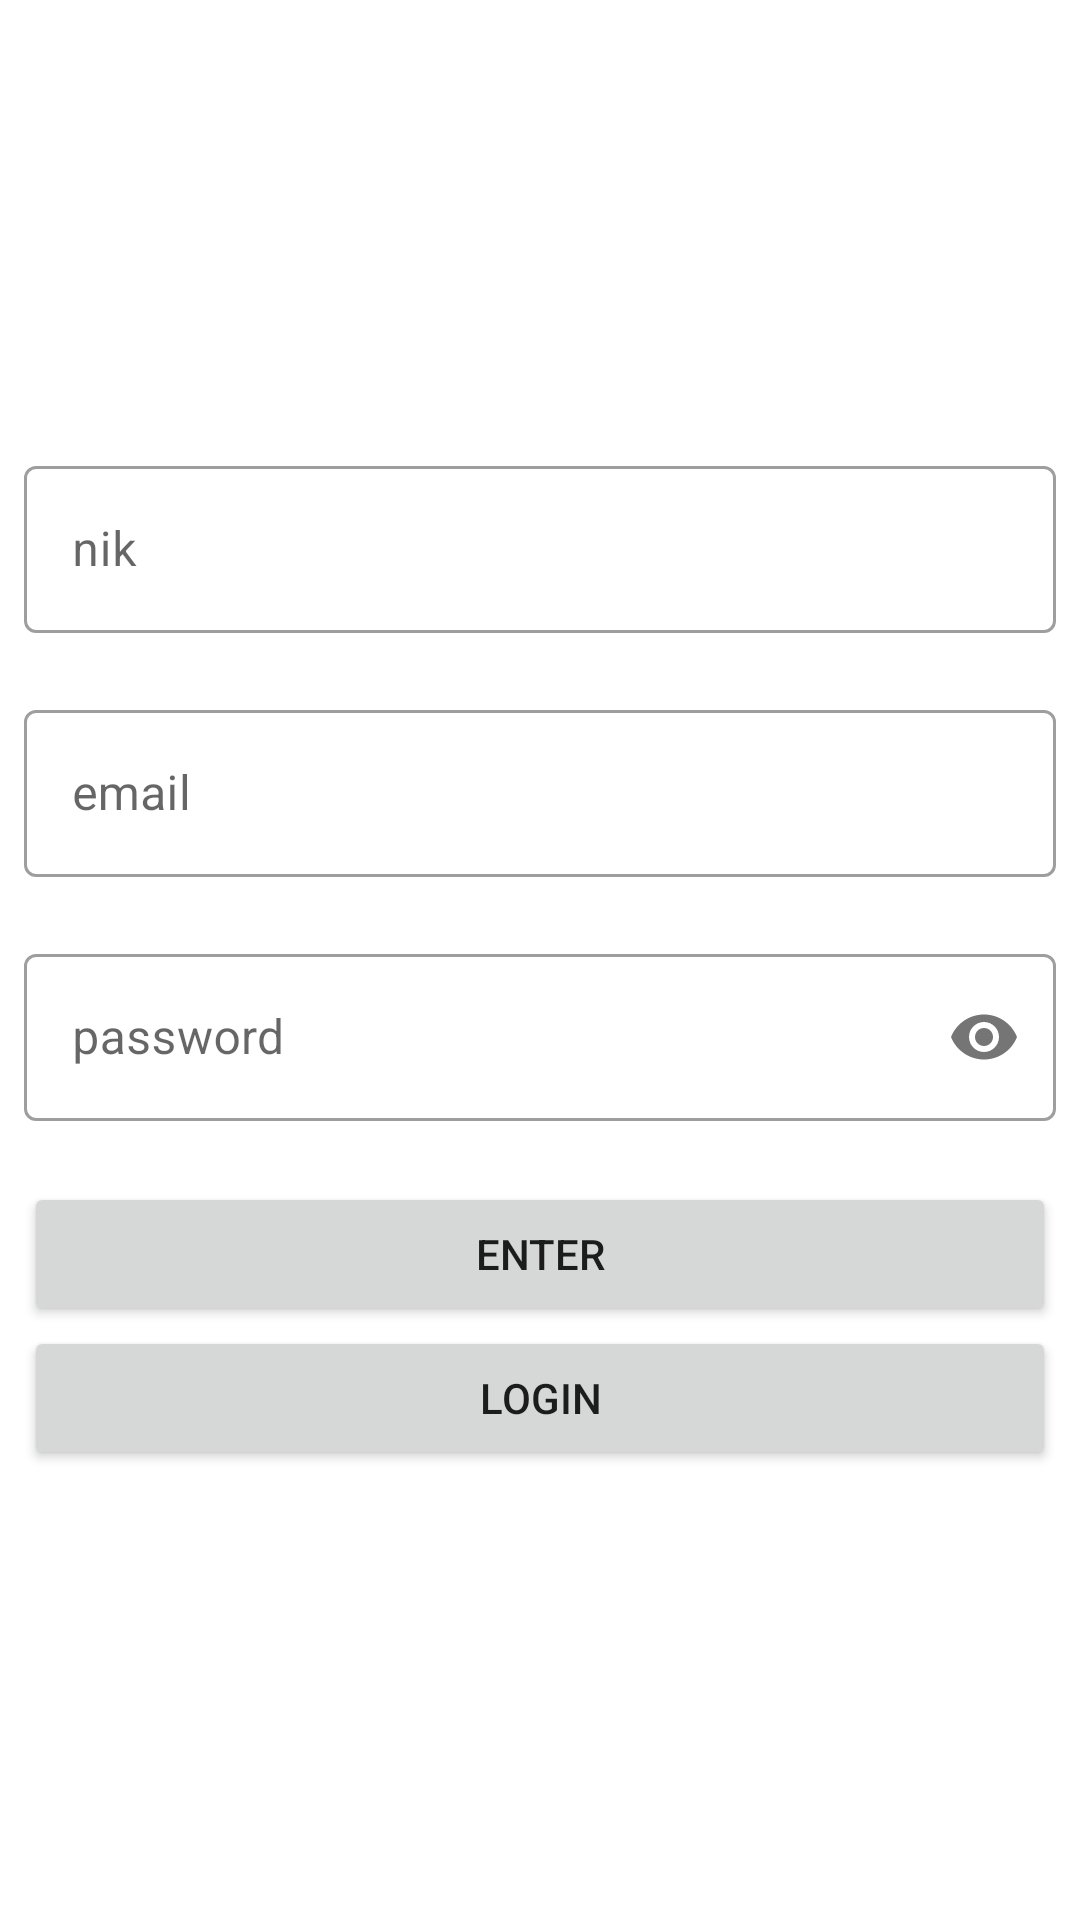

The Android layout XML behind this screen, and the referenced resources:
<!-- AndroidManifest.xml: application theme Theme.LTale -->
<!-- res/layout/fragment_registration.xml -->
<?xml version="1.0" encoding="utf-8"?>
<LinearLayout xmlns:android="http://schemas.android.com/apk/res/android"
    xmlns:app="http://schemas.android.com/apk/res-auto"
    xmlns:tools="http://schemas.android.com/tools"
    android:layout_width="match_parent"
    android:layout_height="match_parent"
    android:gravity="center"
    android:orientation="vertical"
    android:padding="8dp"
    tools:context=".presentation.auth.registration.RegistrationFragment">

    <com.google.android.material.textfield.TextInputLayout
        style="@style/Widget.MaterialComponents.TextInputLayout.OutlinedBox"
        android:layout_width="match_parent"
        android:layout_height="wrap_content"
        app:errorEnabled="true">

        <com.google.android.material.textfield.TextInputEditText
            android:id="@+id/nikEditText"
            android:layout_width="match_parent"
            android:layout_height="wrap_content"
            android:hint="@string/nik" />

    </com.google.android.material.textfield.TextInputLayout>

    <com.google.android.material.textfield.TextInputLayout
        style="@style/Widget.MaterialComponents.TextInputLayout.OutlinedBox"
        android:layout_width="match_parent"
        android:layout_height="wrap_content"
        app:errorEnabled="true">

        <com.google.android.material.textfield.TextInputEditText
            android:id="@+id/emailEditText"
            android:layout_width="match_parent"
            android:layout_height="wrap_content"
            android:hint="@string/email"
            android:inputType="textEmailAddress" />
    </com.google.android.material.textfield.TextInputLayout>

    <com.google.android.material.textfield.TextInputLayout
        style="@style/Widget.MaterialComponents.TextInputLayout.OutlinedBox"
        android:layout_width="match_parent"
        android:layout_height="wrap_content"
        app:errorEnabled="true"
        app:passwordToggleEnabled="true">

        <com.google.android.material.textfield.TextInputEditText
            android:id="@+id/passwordEditText"
            android:layout_width="match_parent"
            android:layout_height="wrap_content"
            android:hint="@string/password"
            android:inputType="textPassword" />
    </com.google.android.material.textfield.TextInputLayout>

    <Button
        android:id="@+id/enterRegistrationButton"
        android:layout_width="match_parent"
        android:layout_height="wrap_content"
        android:text="@string/enter" />

    <Button
        android:id="@+id/loginRegistrationButton"
        android:layout_width="match_parent"
        android:layout_height="wrap_content"
        android:text="@string/login" />
</LinearLayout>
<!-- resources referenced by this layout -->
<resources>
  <string name="email">email</string>
  <string name="enter">enter</string>
  <string name="login">login</string>
  <string name="nik">nik</string>
  <string name="password">password</string>
  <style name="Theme.LTale" parent="Theme.MaterialComponents.Light.NoActionBar">
          
          <item name="colorPrimary">@color/blue_300</item>
          <item name="colorPrimaryVariant">@color/blue_200</item>
          <item name="colorOnPrimary">@color/white</item>
          
          <item name="colorSecondary">@color/teal_200</item>
          <item name="colorSecondaryVariant">@color/teal_700</item>
          <item name="colorOnSecondary">@color/black</item>
          
          <item name="android:statusBarColor">?attr/colorPrimaryVariant</item>
          
          <item name="colorControlNormal">@color/white</item>
      </style>
  <color name="blue_300">#4B9FEA</color>
  <color name="blue_200">#1e88e5</color>
  <color name="white">#FFFFFFFF</color>
  <color name="teal_200">#FF03DAC5</color>
  <color name="teal_700">#FF018786</color>
  <color name="black">#FF000000</color>
</resources>
